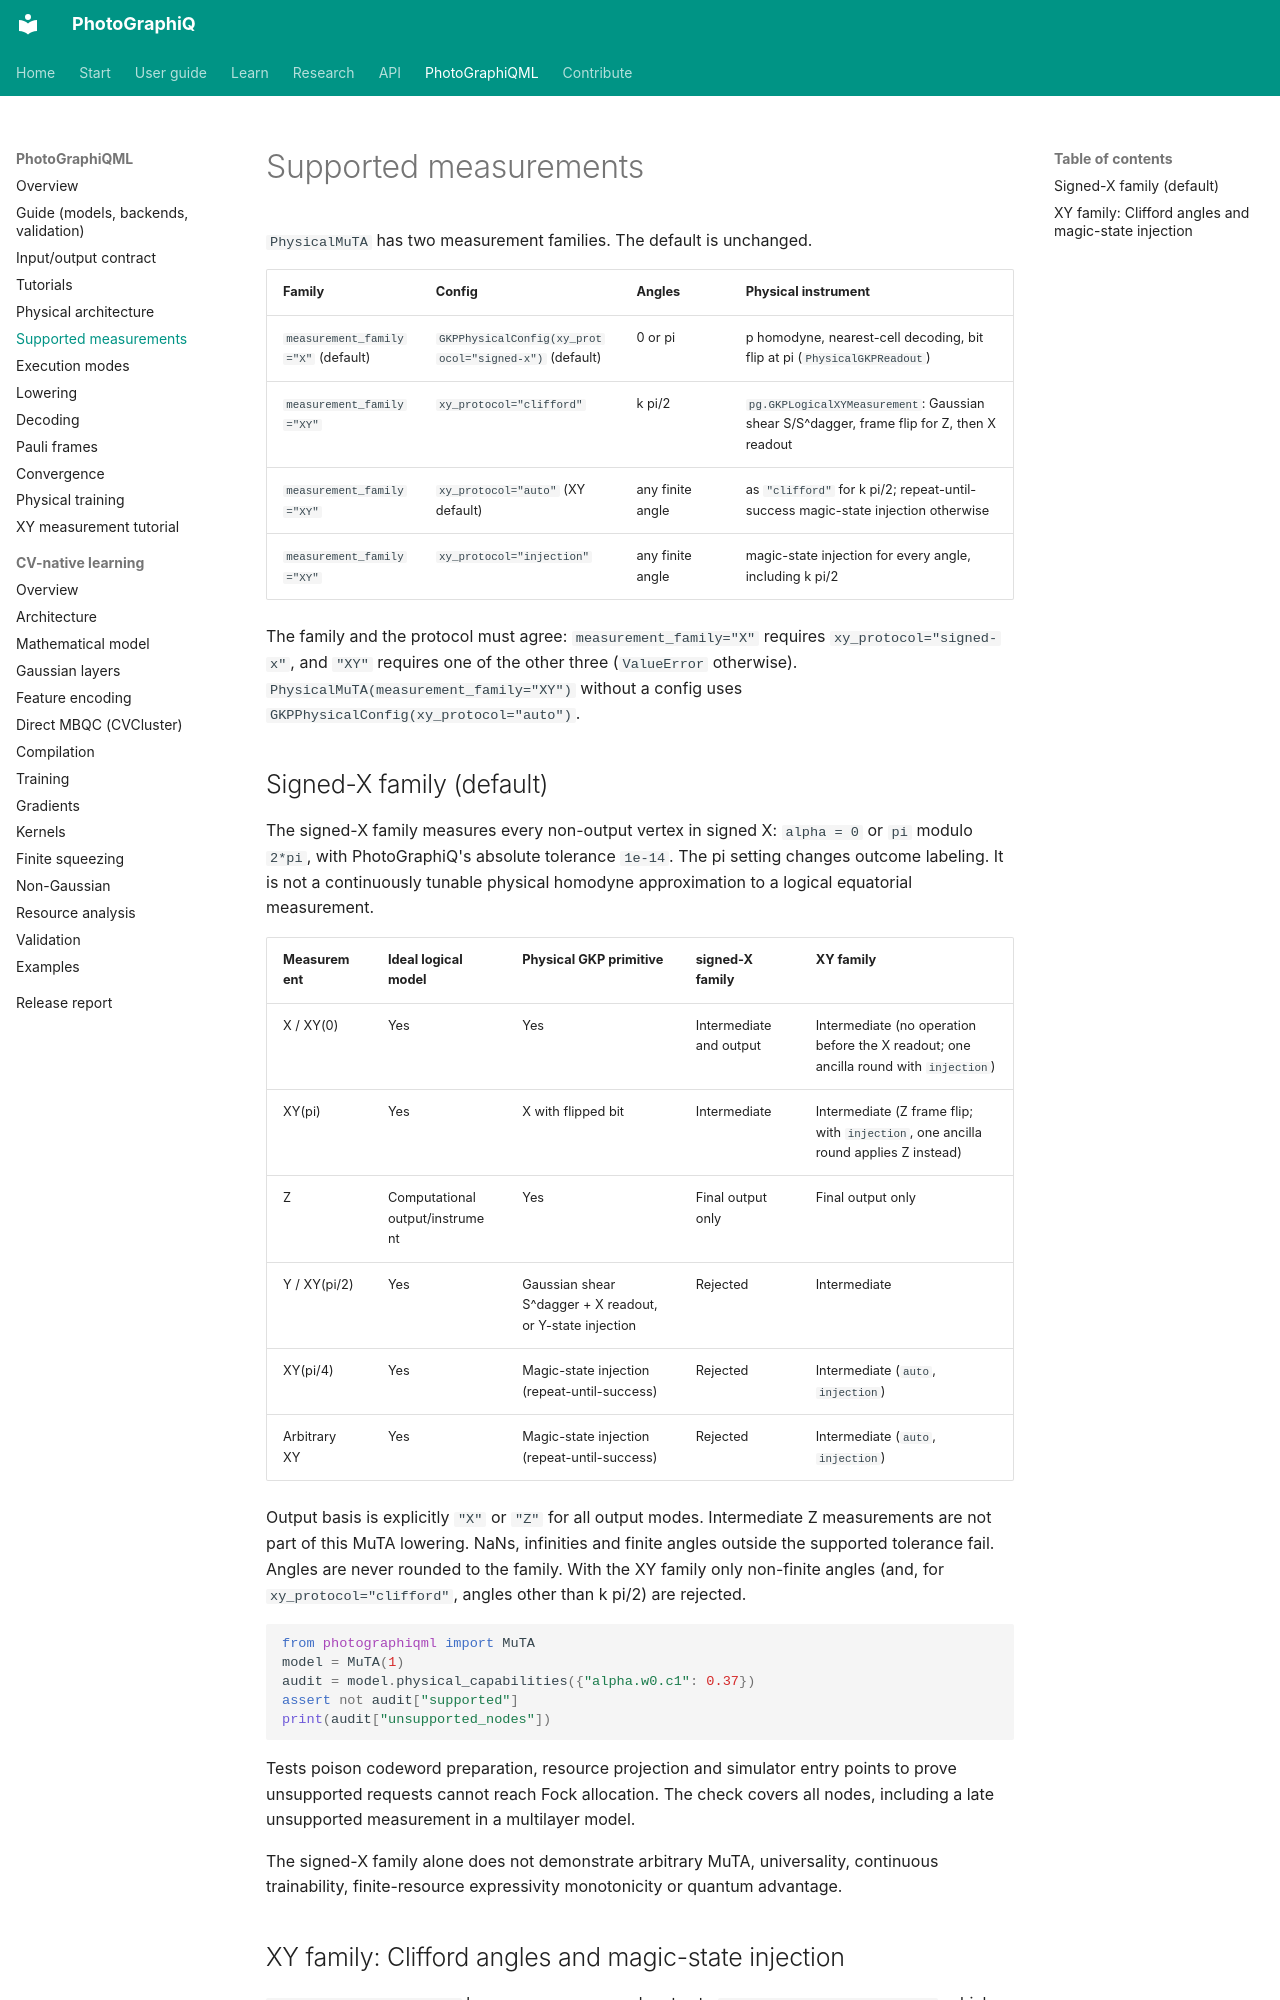

repository: chinmoybiswasdeep/PhotoGraphiQ · page: ml/physical/supported-measurements/index.html · generator: mkdocs

# Supported measurements

`PhysicalMuTA` has two measurement families. The default is unchanged.

| Family | Config | Angles | Physical instrument |
| --- | --- | --- | --- |
| `measurement_family="X"` (default) | `GKPPhysicalConfig(xy_protocol="signed-x")` (default) | 0 or pi | p homodyne, nearest-cell decoding, bit flip at pi (`PhysicalGKPReadout`) |
| `measurement_family="XY"` | `xy_protocol="clifford"` | k pi/2 | `pg.GKPLogicalXYMeasurement`: Gaussian shear S/S^dagger, frame flip for Z, then X readout |
| `measurement_family="XY"` | `xy_protocol="auto"` (XY default) | any finite angle | as `"clifford"` for k pi/2; repeat-until-success magic-state injection otherwise |
| `measurement_family="XY"` | `xy_protocol="injection"` | any finite angle | magic-state injection for every angle, including k pi/2 |

The family and the protocol must agree: `measurement_family="X"` requires
`xy_protocol="signed-x"`, and `"XY"` requires one of the other three (`ValueError`
otherwise). `PhysicalMuTA(measurement_family="XY")` without a config uses
`GKPPhysicalConfig(xy_protocol="auto")`.

## Signed-X family (default)

The signed-X family measures every non-output vertex in signed X:
`alpha = 0` or `pi` modulo `2*pi`, with PhotoGraphiQ's absolute tolerance `1e-14`.
The pi setting changes outcome labeling. It is not a continuously tunable physical
homodyne approximation to a logical equatorial measurement.

| Measurement | Ideal logical model | Physical GKP primitive | signed-X family | XY family |
| --- | --- | --- | --- | --- |
| X / XY(0) | Yes | Yes | Intermediate and output | Intermediate (no operation before the X readout; one ancilla round with `injection`) |
| XY(pi) | Yes | X with flipped bit | Intermediate | Intermediate (Z frame flip; with `injection`, one ancilla round applies Z instead) |
| Z | Computational output/instrument | Yes | Final output only | Final output only |
| Y / XY(pi/2) | Yes | Gaussian shear S^dagger + X readout, or Y-state injection | Rejected | Intermediate |
| XY(pi/4) | Yes | Magic-state injection (repeat-until-success) | Rejected | Intermediate (`auto`, `injection`) |
| Arbitrary XY | Yes | Magic-state injection (repeat-until-success) | Rejected | Intermediate (`auto`, `injection`) |

Output basis is explicitly `"X"` or `"Z"` for all output modes. Intermediate Z
measurements are not part of this MuTA lowering. NaNs, infinities and finite angles
outside the supported tolerance fail. Angles are never rounded to the family. With the
XY family only non-finite angles (and, for `xy_protocol="clifford"`, angles other than
k pi/2) are rejected.

```python
from photographiqml import MuTA
model = MuTA(1)
audit = model.physical_capabilities({"alpha.w0.c1": 0.37})
assert not audit["supported"]
print(audit["unsupported_nodes"])
```

Tests poison codeword preparation, resource projection and simulator entry points
to prove unsupported requests cannot reach Fock allocation. The check covers all
nodes, including a late unsupported measurement in a multilayer model.

The signed-X family alone does not demonstrate arbitrary MuTA, universality,
continuous trainability, finite-resource expressivity monotonicity or quantum advantage.
